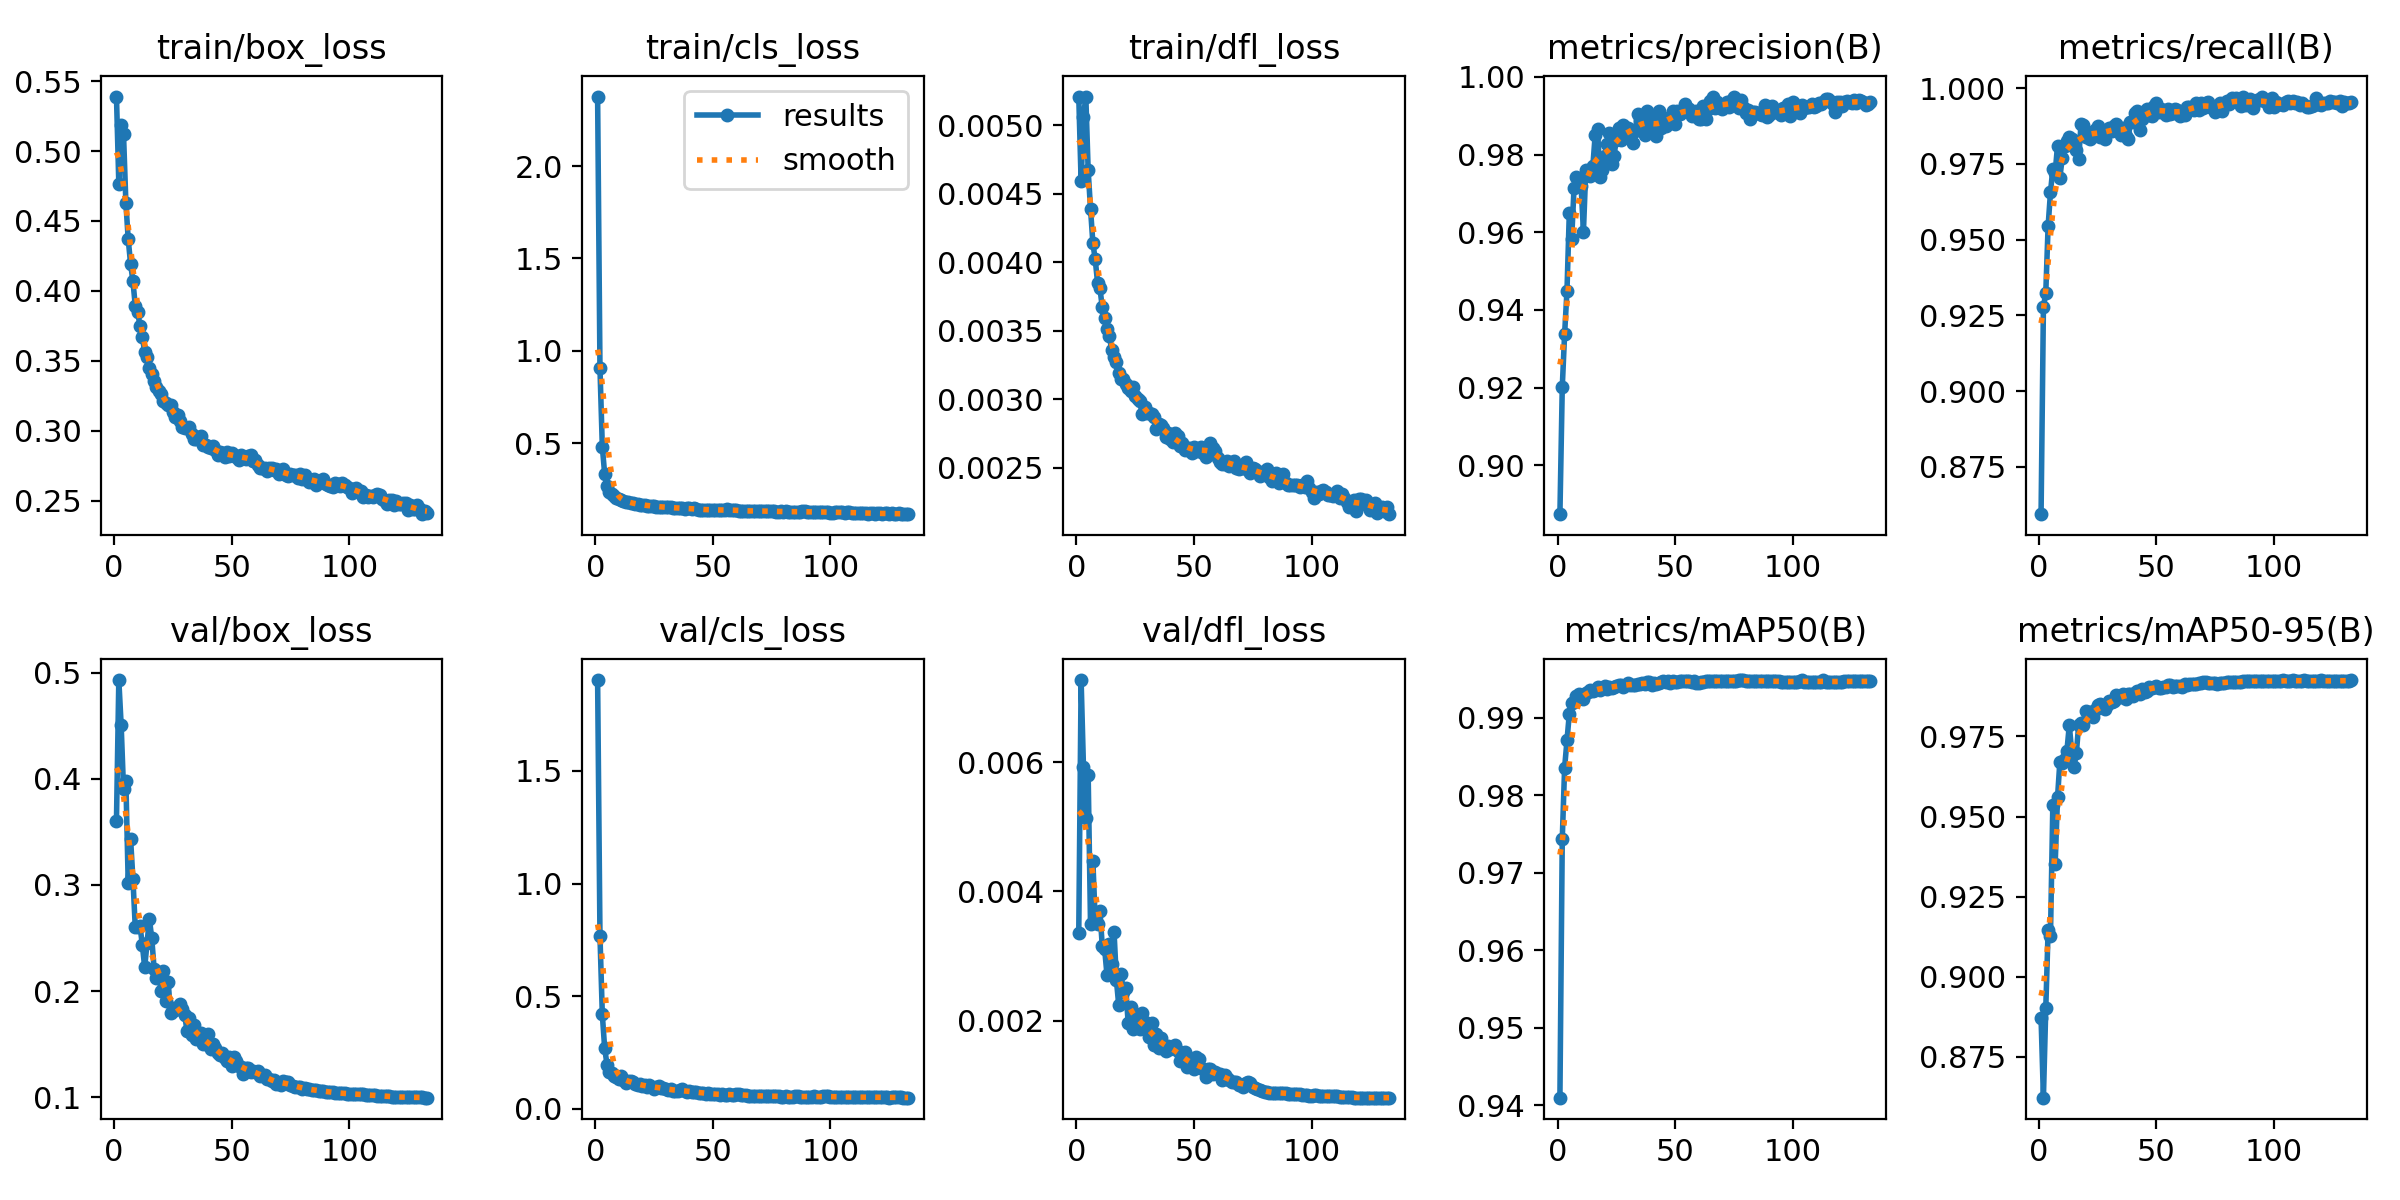

Data behind this chart, as committed beside it:
epoch, time, train/box_loss, train/cls_loss, train/dfl_loss, metrics/precision(B), metrics/recall(B), metrics/mAP50(B), metrics/mAP50-95(B), val/box_loss, val/cls_loss, val/dfl_loss, lr/pg0, lr/pg1, lr/pg2, lr/pg3, lr/pg4, lr/pg5, lr/pg6, lr/pg7
1, 114.7, 0.539, 2.376, 0.00521, 0.8874, 0.8593, 0.941, 0.8871, 0.3606, 1.904, 0.00336, 0.009938, 0.003312, 0.009938, 0.003312, 0.009938, 0.003312, 0.009938, 0.003312
2, 178.9, 0.4767, 0.9061, 0.00459, 0.9201, 0.9278, 0.9744, 0.8622, 0.4931, 0.7684, 0.00727, 0.01987, 0.006624, 0.01987, 0.006624, 0.01987, 0.006624, 0.01987, 0.006624
3, 241.8, 0.5186, 0.4811, 0.00506, 0.9338, 0.9323, 0.9836, 0.8901, 0.4504, 0.4185, 0.00592, 0.02974, 0.009913, 0.02974, 0.009913, 0.02974, 0.009913, 0.02974, 0.009913
4, 308.9, 0.5121, 0.3337, 0.00521, 0.9448, 0.9545, 0.9871, 0.9145, 0.3903, 0.2684, 0.00514, 0.0297, 0.009901, 0.0297, 0.009901, 0.0297, 0.009901, 0.0297, 0.009901
5, 374.7, 0.4631, 0.2678, 0.00467, 0.965, 0.9656, 0.9905, 0.9127, 0.3976, 0.1962, 0.0058, 0.0296, 0.009868, 0.0296, 0.009868, 0.0296, 0.009868, 0.0296, 0.009868
6, 438.1, 0.4368, 0.2387, 0.00439, 0.9583, 0.9734, 0.9919, 0.9535, 0.3015, 0.1611, 0.00349, 0.0295, 0.009835, 0.0295, 0.009835, 0.0295, 0.009835, 0.0295, 0.009835
7, 500.5, 0.4195, 0.2242, 0.00414, 0.9713, 0.9721, 0.9921, 0.9352, 0.3436, 0.1607, 0.00447, 0.02941, 0.009802, 0.02941, 0.009802, 0.02941, 0.009802, 0.02941, 0.009802
8, 565.7, 0.4069, 0.2135, 0.00402, 0.9743, 0.981, 0.9928, 0.9559, 0.3056, 0.1446, 0.00355, 0.02931, 0.009769, 0.02931, 0.009769, 0.02931, 0.009769, 0.02931, 0.009769
9, 632.8, 0.3894, 0.2029, 0.00385, 0.9733, 0.9705, 0.9931, 0.9671, 0.2602, 0.141, 0.0035, 0.02921, 0.009736, 0.02921, 0.009736, 0.02921, 0.009736, 0.02921, 0.009736
10, 696.7, 0.3851, 0.198, 0.00381, 0.9719, 0.9769, 0.9929, 0.9666, 0.2605, 0.1334, 0.0037, 0.02911, 0.009703, 0.02911, 0.009703, 0.02911, 0.009703, 0.02911, 0.009703
11, 760.1, 0.375, 0.1929, 0.00367, 0.9601, 0.981, 0.9924, 0.9678, 0.2616, 0.1467, 0.00315, 0.02901, 0.00967, 0.02901, 0.00967, 0.02901, 0.00967, 0.02901, 0.00967
12, 826.3, 0.3672, 0.189, 0.00359, 0.976, 0.9825, 0.9932, 0.9705, 0.2436, 0.1279, 0.00311, 0.02891, 0.009637, 0.02891, 0.009637, 0.02891, 0.009637, 0.02891, 0.009637
13, 890.5, 0.3561, 0.1819, 0.00351, 0.9751, 0.9837, 0.9933, 0.9785, 0.2225, 0.1122, 0.00271, 0.02881, 0.009604, 0.02881, 0.009604, 0.02881, 0.009604, 0.02881, 0.009604
14, 953.7, 0.3526, 0.1815, 0.00346, 0.9744, 0.9831, 0.9936, 0.9705, 0.2451, 0.1246, 0.00318, 0.02871, 0.009571, 0.02871, 0.009571, 0.02871, 0.009571, 0.02871, 0.009571
15, 1017, 0.3448, 0.1751, 0.00336, 0.9769, 0.9817, 0.9935, 0.9654, 0.2679, 0.1221, 0.00288, 0.02861, 0.009538, 0.02861, 0.009538, 0.02861, 0.009538, 0.02861, 0.009538
16, 1081, 0.3404, 0.176, 0.00331, 0.9851, 0.9797, 0.9937, 0.9698, 0.25, 0.1179, 0.00338, 0.02851, 0.009505, 0.02851, 0.009505, 0.02851, 0.009505, 0.02851, 0.009505
17, 1145, 0.3356, 0.1722, 0.00327, 0.9866, 0.9766, 0.9939, 0.9787, 0.2212, 0.1076, 0.00263, 0.02842, 0.009472, 0.02842, 0.009472, 0.02842, 0.009472, 0.02842, 0.009472
18, 1209, 0.3311, 0.1704, 0.00319, 0.9741, 0.9883, 0.9937, 0.9791, 0.2123, 0.1051, 0.00224, 0.02832, 0.009439, 0.02832, 0.009439, 0.02832, 0.009439, 0.02832, 0.009439
19, 1274, 0.3287, 0.168, 0.00315, 0.9761, 0.9879, 0.9938, 0.9787, 0.2158, 0.1083, 0.00272, 0.02822, 0.009406, 0.02822, 0.009406, 0.02822, 0.009406, 0.02822, 0.009406
20, 1337, 0.326, 0.1657, 0.00315, 0.9795, 0.9839, 0.9941, 0.9829, 0.2002, 0.103, 0.00245, 0.02812, 0.009373, 0.02812, 0.009373, 0.02812, 0.009373, 0.02812, 0.009373
21, 1401, 0.321, 0.1642, 0.00311, 0.9827, 0.9851, 0.9937, 0.9815, 0.2192, 0.1043, 0.0025, 0.02802, 0.00934, 0.02802, 0.00934, 0.02802, 0.00934, 0.02802, 0.00934
22, 1465, 0.3195, 0.1622, 0.00308, 0.9856, 0.9832, 0.994, 0.9825, 0.1904, 0.09555, 0.00197, 0.02792, 0.009307, 0.02792, 0.009307, 0.02792, 0.009307, 0.02792, 0.009307
23, 1530, 0.3186, 0.1598, 0.00306, 0.9774, 0.9845, 0.9938, 0.9809, 0.2085, 0.1032, 0.00222, 0.02782, 0.009274, 0.02782, 0.009274, 0.02782, 0.009274, 0.02782, 0.009274
24, 1592, 0.3184, 0.1604, 0.00309, 0.9797, 0.986, 0.994, 0.9832, 0.179, 0.09589, 0.00187, 0.02772, 0.009241, 0.02772, 0.009241, 0.02772, 0.009241, 0.02772, 0.009241
25, 1657, 0.3131, 0.1609, 0.00302, 0.9838, 0.9875, 0.9941, 0.9849, 0.1845, 0.08936, 0.00211, 0.02762, 0.009208, 0.02762, 0.009208, 0.02762, 0.009208, 0.02762, 0.009208
26, 1721, 0.3097, 0.1575, 0.003, 0.9869, 0.9838, 0.9943, 0.985, 0.1825, 0.09521, 0.00199, 0.02753, 0.009175, 0.02753, 0.009175, 0.02753, 0.009175, 0.02753, 0.009175
27, 1785, 0.3109, 0.1576, 0.00299, 0.9837, 0.9854, 0.9942, 0.9843, 0.1843, 0.1025, 0.00187, 0.02743, 0.009142, 0.02743, 0.009142, 0.02743, 0.009142, 0.02743, 0.009142
28, 1848, 0.3067, 0.1542, 0.00289, 0.9876, 0.9831, 0.994, 0.9834, 0.1877, 0.09113, 0.00212, 0.02733, 0.009109, 0.02733, 0.009109, 0.02733, 0.009109, 0.02733, 0.009109
29, 1912, 0.3023, 0.1551, 0.00294, 0.9857, 0.9859, 0.9943, 0.9848, 0.1834, 0.09057, 0.00198, 0.02723, 0.009076, 0.02723, 0.009076, 0.02723, 0.009076, 0.02723, 0.009076
30, 1975, 0.3019, 0.1534, 0.0029, 0.9869, 0.9869, 0.9945, 0.9859, 0.1775, 0.08626, 0.00187, 0.02713, 0.009043, 0.02713, 0.009043, 0.02713, 0.009043, 0.02713, 0.009043
31, 2038, 0.3022, 0.1525, 0.0029, 0.9846, 0.9858, 0.9943, 0.9858, 0.1626, 0.08474, 0.00175, 0.02703, 0.00901, 0.02703, 0.00901, 0.02703, 0.00901, 0.02703, 0.00901
32, 2103, 0.3024, 0.1545, 0.00289, 0.983, 0.9876, 0.9943, 0.9861, 0.1747, 0.08664, 0.00197, 0.02693, 0.008977, 0.02693, 0.008977, 0.02693, 0.008977, 0.02693, 0.008977
33, 2167, 0.2974, 0.1496, 0.00287, 0.986, 0.9882, 0.9943, 0.9879, 0.1584, 0.08015, 0.00163, 0.02683, 0.008944, 0.02683, 0.008944, 0.02683, 0.008944, 0.02683, 0.008944
34, 2231, 0.2937, 0.1483, 0.00278, 0.9903, 0.9861, 0.9944, 0.9874, 0.1683, 0.07997, 0.00179, 0.02673, 0.008911, 0.02673, 0.008911, 0.02673, 0.008911, 0.02673, 0.008911
35, 2295, 0.2939, 0.1498, 0.00282, 0.9888, 0.9845, 0.9944, 0.9873, 0.1553, 0.07877, 0.00158, 0.02663, 0.008878, 0.02663, 0.008878, 0.02663, 0.008878, 0.02663, 0.008878
36, 2359, 0.2952, 0.1499, 0.00281, 0.9895, 0.9868, 0.9945, 0.9881, 0.1596, 0.08108, 0.00174, 0.02653, 0.008845, 0.02653, 0.008845, 0.02653, 0.008845, 0.02653, 0.008845
37, 2423, 0.2962, 0.1505, 0.00279, 0.9851, 0.9842, 0.9944, 0.9866, 0.1601, 0.08699, 0.00162, 0.02644, 0.008812, 0.02644, 0.008812, 0.02644, 0.008812, 0.02644, 0.008812
38, 2487, 0.29, 0.1451, 0.00272, 0.9912, 0.9831, 0.9946, 0.9883, 0.1497, 0.08009, 0.00153, 0.02634, 0.008779, 0.02634, 0.008779, 0.02634, 0.008779, 0.02634, 0.008779
39, 2550, 0.29, 0.1488, 0.00275, 0.9893, 0.9889, 0.9946, 0.9883, 0.15, 0.07539, 0.00161, 0.02624, 0.008746, 0.02624, 0.008746, 0.02624, 0.008746, 0.02624, 0.008746
40, 2614, 0.2883, 0.1472, 0.00271, 0.9862, 0.9889, 0.9943, 0.9877, 0.1592, 0.0768, 0.00157, 0.02614, 0.008713, 0.02614, 0.008713, 0.02614, 0.008713, 0.02614, 0.008713
41, 2678, 0.2874, 0.1466, 0.00269, 0.9875, 0.9918, 0.9945, 0.9885, 0.1457, 0.07474, 0.00159, 0.02604, 0.00868, 0.02604, 0.00868, 0.02604, 0.00868, 0.02604, 0.00868
42, 2743, 0.289, 0.1474, 0.00275, 0.9847, 0.9926, 0.9944, 0.989, 0.1501, 0.07495, 0.00162, 0.02594, 0.008647, 0.02594, 0.008647, 0.02594, 0.008647, 0.02594, 0.008647
43, 2808, 0.286, 0.1448, 0.00273, 0.9912, 0.9863, 0.9945, 0.9882, 0.1468, 0.07393, 0.00153, 0.02584, 0.008614, 0.02584, 0.008614, 0.02584, 0.008614, 0.02584, 0.008614
44, 2872, 0.2827, 0.1415, 0.00266, 0.9869, 0.9898, 0.9946, 0.9899, 0.1414, 0.07102, 0.00138, 0.02574, 0.008581, 0.02574, 0.008581, 0.02574, 0.008581, 0.02574, 0.008581
45, 2940, 0.2847, 0.1415, 0.00268, 0.9888, 0.9918, 0.9947, 0.989, 0.1397, 0.06948, 0.00147, 0.02564, 0.008548, 0.02564, 0.008548, 0.02564, 0.008548, 0.02564, 0.008548
46, 3005, 0.2838, 0.1415, 0.00263, 0.9874, 0.993, 0.9946, 0.9892, 0.1417, 0.06918, 0.00151, 0.02555, 0.008515, 0.02555, 0.008515, 0.02555, 0.008515, 0.02555, 0.008515
47, 3069, 0.2813, 0.1401, 0.00264, 0.9889, 0.9913, 0.9947, 0.9904, 0.1368, 0.06679, 0.00129, 0.02545, 0.008482, 0.02545, 0.008482, 0.02545, 0.008482, 0.02545, 0.008482
48, 3134, 0.2847, 0.1404, 0.00264, 0.9896, 0.9908, 0.9945, 0.99, 0.1345, 0.06853, 0.00134, 0.02535, 0.008449, 0.02535, 0.008449, 0.02535, 0.008449, 0.02535, 0.008449
49, 3198, 0.2818, 0.1383, 0.00261, 0.9912, 0.994, 0.9947, 0.9906, 0.1382, 0.06447, 0.00128, 0.02525, 0.008416, 0.02525, 0.008416, 0.02525, 0.008416, 0.02525, 0.008416
50, 3262, 0.2843, 0.1407, 0.00265, 0.9879, 0.9949, 0.9946, 0.9906, 0.1294, 0.0655, 0.00126, 0.02515, 0.008383, 0.02515, 0.008383, 0.02515, 0.008383, 0.02515, 0.008383
51, 3326, 0.2826, 0.1398, 0.00262, 0.9912, 0.9921, 0.9946, 0.9901, 0.1378, 0.06571, 0.00144, 0.02505, 0.00835, 0.02505, 0.00835, 0.02505, 0.00835, 0.02505, 0.00835
52, 3390, 0.2815, 0.1377, 0.00262, 0.9904, 0.993, 0.9948, 0.9901, 0.1338, 0.06399, 0.00141, 0.02495, 0.008317, 0.02495, 0.008317, 0.02495, 0.008317, 0.02495, 0.008317
53, 3454, 0.2787, 0.1383, 0.00265, 0.9911, 0.9925, 0.9947, 0.9904, 0.1291, 0.06202, 0.00127, 0.02485, 0.008284, 0.02485, 0.008284, 0.02485, 0.008284, 0.02485, 0.008284
54, 3518, 0.2823, 0.14, 0.00261, 0.993, 0.9911, 0.9948, 0.9906, 0.1284, 0.06388, 0.00126, 0.02475, 0.008251, 0.02475, 0.008251, 0.02475, 0.008251, 0.02475, 0.008251
55, 3583, 0.2803, 0.1394, 0.00258, 0.992, 0.993, 0.9948, 0.991, 0.1219, 0.06065, 0.00113, 0.02465, 0.008218, 0.02465, 0.008218, 0.02465, 0.008218, 0.02465, 0.008218
56, 3647, 0.2798, 0.1417, 0.00265, 0.9917, 0.9916, 0.9947, 0.991, 0.1272, 0.06282, 0.00125, 0.02456, 0.008185, 0.02456, 0.008185, 0.02456, 0.008185, 0.02456, 0.008185
57, 3711, 0.2821, 0.1391, 0.00268, 0.99, 0.9919, 0.9946, 0.9905, 0.1277, 0.06336, 0.00125, 0.02446, 0.008152, 0.02446, 0.008152, 0.02446, 0.008152, 0.02446, 0.008152
58, 3775, 0.2829, 0.1403, 0.00264, 0.9906, 0.9932, 0.9948, 0.9907, 0.1234, 0.06086, 0.00118, 0.02436, 0.008119, 0.02436, 0.008119, 0.02436, 0.008119, 0.02436, 0.008119
59, 3839, 0.2785, 0.1381, 0.00262, 0.9911, 0.9927, 0.9946, 0.9907, 0.1249, 0.06209, 0.00121, 0.02426, 0.008086, 0.02426, 0.008086, 0.02426, 0.008086, 0.02426, 0.008086
60, 3905, 0.2791, 0.1376, 0.00257, 0.9891, 0.9908, 0.9945, 0.9907, 0.1235, 0.06554, 0.00118, 0.02416, 0.008053, 0.02416, 0.008053, 0.02416, 0.008053, 0.02416, 0.008053
... 73 more rows
